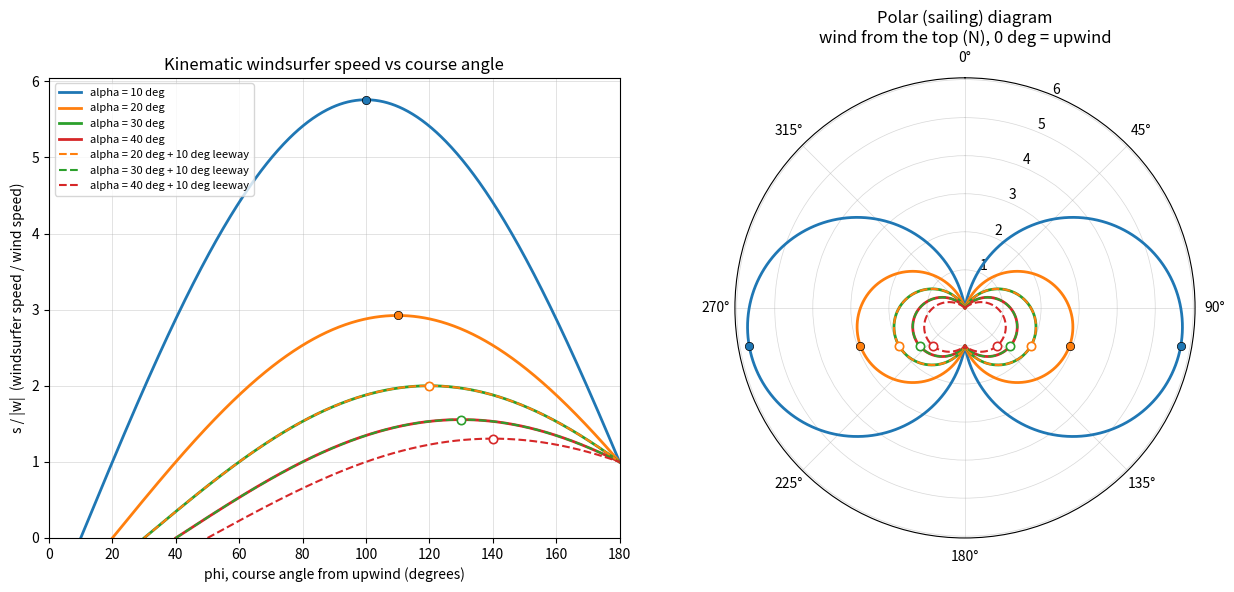

Write Python code to recreate this figure.
"""
Windsurfer speed from a purely kinematic (angle-of-attack) argument.

Setup
-----
Wind vector w has |w| = 1, blowing from the north.
Board velocity s makes angle phi with the upwind direction (north),
with phi = pi meaning dead downwind (0 < phi <= pi).
Apparent wind: v_a = w - s.

Let beta be the angle between v_a and the course s. The sail's angle
of attack alpha is the angle between v_a and the sail chord; here we
assume the chord lies along the course and, since the apparent wind
meets the chord almost head-on for small alpha (airfoil-like flow),
we take beta = pi - alpha rather than beta = alpha.

Combining
    sin(beta) = sin(phi) / |v_a|          (law of sines, always true)
    beta = pi - alpha
with |v_a|^2 = 1 + s^2 + 2 s cos(phi)     (law of cosines)
gives a closed form for the equilibrium-free speed:

    s(phi) = cot(alpha) * sin(phi) - cos(phi)

Notes
-----
- s(phi) = 0 exactly at phi = alpha: the model predicts you cannot
  point closer to the wind than the sail's angle of attack.
- s(phi) = 1 exactly at phi = pi (dead downwind), for any alpha.
- This is pure kinematics: there is no drag or hull resistance, so
  speeds for small alpha grow unrealistically large near a beam
  reach. A real speed limit needs a force balance (sail lift/drag
  vs. board/water resistance).

Maximum of s(phi)
-----------------
ds/dphi = cot(alpha) cos(phi) + sin(phi) = 0  =>  tan(phi) = -cot(alpha),
whose solution in (alpha, pi) is

    phi_max = pi/2 + alpha        (i.e. 90 deg + alpha)
    s_max   = s(phi_max) = 1 / sin(alpha)

both in closed form -- no numerical root-finding needed.

Leeway
------
The formula above assumes the sail chord sits exactly along the
course line s (no trim offset). Allowing the chord to be offset from
the course by a fixed angle delta (positive = rotated toward the
leeward/downwind side) generalises the relation to

    beta = pi - alpha + delta  =>  s(phi) = cot(alpha - delta) sin(phi) - cos(phi)

i.e. a fixed offset delta is equivalent to using an effective angle
of attack alpha_eff = alpha - delta. Real leeway -- the board
slipping sideways through the water so the hull/rig sits a few
degrees to windward of the actual track -- corresponds to delta =
-LEEWAY_DEG (chord rotated toward the windward side), i.e.

    alpha_eff = alpha + LEEWAY_DEG

This always increases the effective angle of attack and so reduces
s(phi): leeway is a pure speed penalty relative to the idealised,
zero-slip curves.
"""

import numpy as np
import matplotlib.pyplot as plt


def s_of_phi(phi_rad, alpha_rad):
    """Kinematic windsurfer speed (in units of wind speed) vs course angle.

    phi_rad, alpha_rad : angle from the upwind direction (radians).
    Returns NaN where phi < alpha (not sailable at that angle of attack).
    """
    s = 1.0 / np.tan(alpha_rad) * np.sin(phi_rad) - np.cos(phi_rad)
    return np.where(phi_rad >= alpha_rad, s, np.nan)


def max_point(alpha_deg):
    """Closed-form (phi_max, s_max) for a given alpha, in degrees / speed units."""
    phi_max_deg = 90.0 + alpha_deg
    s_max = 1.0 / np.sin(np.radians(alpha_deg))
    return phi_max_deg, s_max


LEEWAY_DEG = 10.0
LEEWAY_ALPHAS_DEG = [20, 30, 40]  # the "likely" alpha range, with a leeway curve each


def main():
    alphas_deg = [10, 20, 30, 40]
    phi_deg = np.linspace(0, 180, 721)  # 0.25 degree steps
    phi_rad = np.radians(phi_deg)

    fig = plt.figure(figsize=(13, 6))
    ax = fig.add_subplot(1, 2, 1)
    axp = fig.add_subplot(1, 2, 2, projection="polar")
    # phi = 0 (upwind) at the top, increasing clockwise, like a compass bearing
    axp.set_theta_zero_location("N")
    axp.set_theta_direction(-1)

    print(f"{'alpha (deg)':>12} {'phi_max (deg)':>15} {'s_max':>10}")
    colors = {}
    for alpha_deg in alphas_deg:
        alpha_rad = np.radians(alpha_deg)
        s = s_of_phi(phi_rad, alpha_rad)
        line, = ax.plot(phi_deg, s, label=f"alpha = {alpha_deg} deg", linewidth=2)
        colors[alpha_deg] = line.get_color()
        # mirror across the upwind-downwind axis for the other tack
        axp.plot(phi_rad, s, color=line.get_color(), linewidth=2)
        axp.plot(-phi_rad, s, color=line.get_color(), linewidth=2)

        phi_max_deg, s_max = max_point(alpha_deg)
        ax.plot(phi_max_deg, s_max, marker="o", color=line.get_color(),
                 markersize=6, markeredgecolor="black", markeredgewidth=0.5)
        phi_max_rad = np.radians(phi_max_deg)
        for sign in (1, -1):
            axp.plot(sign * phi_max_rad, s_max, marker="o", color=line.get_color(),
                      markersize=6, markeredgecolor="black", markeredgewidth=0.5)
        print(f"{alpha_deg:>12} {phi_max_deg:>15.1f} {s_max:>10.2f}")

    print(f"\nWith {LEEWAY_DEG:.0f} deg of leeway (alpha_eff = alpha + {LEEWAY_DEG:.0f} deg):")
    print(f"{'alpha (deg)':>12} {'phi_max (deg)':>15} {'s_max':>10}")
    for alpha_deg in LEEWAY_ALPHAS_DEG:
        alpha_eff_deg = alpha_deg + LEEWAY_DEG
        alpha_eff_rad = np.radians(alpha_eff_deg)
        s = s_of_phi(phi_rad, alpha_eff_rad)
        ax.plot(phi_deg, s, label=f"alpha = {alpha_deg} deg + {LEEWAY_DEG:.0f} deg leeway",
                 linewidth=1.5, linestyle="--", color=colors[alpha_deg])
        axp.plot(phi_rad, s, color=colors[alpha_deg], linewidth=1.5, linestyle="--")
        axp.plot(-phi_rad, s, color=colors[alpha_deg], linewidth=1.5, linestyle="--")

        phi_max_deg, s_max = max_point(alpha_eff_deg)
        ax.plot(phi_max_deg, s_max, marker="o", color=colors[alpha_deg],
                 markersize=6, markerfacecolor="white", markeredgewidth=1.2)
        phi_max_rad = np.radians(phi_max_deg)
        for sign in (1, -1):
            axp.plot(sign * phi_max_rad, s_max, marker="o", color=colors[alpha_deg],
                      markersize=6, markerfacecolor="white", markeredgewidth=1.2)
        print(f"{alpha_deg:>12} {phi_max_deg:>15.1f} {s_max:>10.2f}")

    ax.set_xlabel("phi, course angle from upwind (degrees)")
    ax.set_ylabel("s / |w|  (windsurfer speed / wind speed)")
    ax.set_title("Kinematic windsurfer speed vs course angle")
    ax.set_xlim(0, 180)
    ax.set_ylim(bottom=0)
    ax.grid(True, linewidth=0.5, alpha=0.5)
    ax.legend(fontsize=8)

    axp.set_title("Polar (sailing) diagram\nwind from the top (N), 0 deg = upwind")
    axp.grid(True, linewidth=0.5, alpha=0.5)

    fig.tight_layout()
    out_path = "windsurfer_speed.png"
    fig.savefig(out_path, dpi=150)
    print(f"Saved plot to {out_path}")

    plt.show()


if __name__ == "__main__":
    main()
